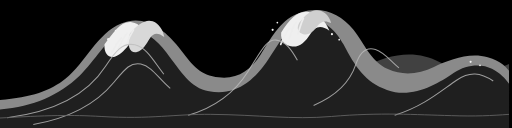
t = 0.00 s
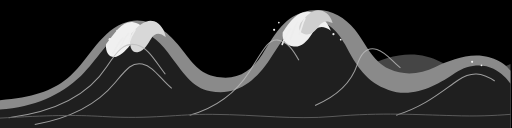
t = 2.00 s
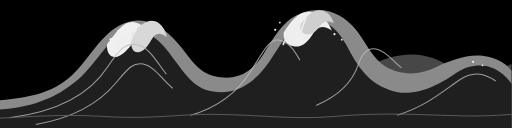
t = 3.38 s
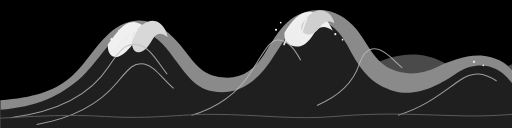
t = 4.50 s
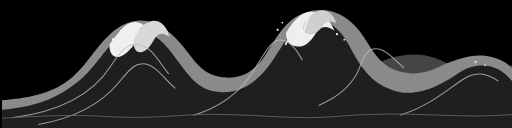
t = 6.75 s
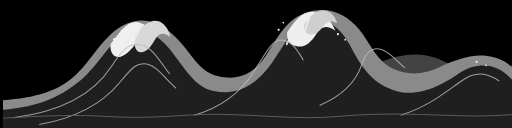
t = 8.00 s

The animated SVG that drew these frames (rendered in a browser with its animation timeline set to each time). Animation: 2 SMIL elements (animate=1,animateTransform=1); frames cover the first 8.00 s, repeats indefinitely.

<svg xmlns="http://www.w3.org/2000/svg" viewBox="0 0 1200 300" width="1200" height="300" role="img" aria-label="Monochrome ukiyo-e inspired wave footer">
  <rect width="1200" height="300" fill="#000000"/>

  <!-- Slow motion: the wave subtly drifts and breathes to mimic a calm sea. -->
  <style>
    .wave-motion { transform-origin: 600px 250px; }
    @media (prefers-reduced-motion: reduce) {
      .wave-motion { animation: none !important; }
    }
  </style>

  <g class="wave-motion">
  <!-- distant foam -->
  <path d="M0 270 C85 250 135 260 200 232 C260 205 305 202 365 222 C430 243 480 240 535 205 C590 171 640 155 696 174 C760 196 810 188 858 160 C918 125 982 116 1038 146 C1090 175 1138 178 1200 150 L1200 300 L0 300 Z" fill="#4a4a4a">
    <animate attributeName="opacity" values="0.88;1;0.88" dur="9s" repeatCount="indefinite" />
    </path>

  <!-- main rising wave -->
  <path d="M0 300 L0 235 C78 229 124 214 161 184 C207 147 235 78 291 55 C345 33 389 67 420 104 C452 143 466 170 505 179 C556 191 591 170 618 128 C646 84 665 45 713 29 C760 13 805 32 835 69 C862 102 874 142 916 162 C951 178 989 174 1024 157 C1060 140 1106 122 1150 134 C1182 143 1192 156 1200 166 L1200 300 Z" fill="#8a8a8a"/>

  <!-- shadow body of wave -->
  <path d="M0 300 L0 257 C83 251 143 225 193 178 C231 142 255 92 291 77 C330 60 367 83 397 123 C432 169 453 206 497 214 C559 226 603 189 636 139 C675 80 690 49 722 45 C762 40 794 70 812 104 C839 156 863 193 914 211 C972 232 1031 198 1070 171 C1101 150 1136 149 1160 161 C1180 171 1191 184 1200 196 L1200 300 Z" fill="#1f1f1f"/>

  <!-- white foam crest -->
  <path d="M252 104 C274 75 291 48 316 52 C334 54 347 72 355 92 C333 82 322 86 311 102 C303 114 290 128 276 133 C263 137 250 127 252 104 Z" fill="#f0f0f0"/>
  <path d="M311 79 C330 56 349 44 365 50 C380 56 389 70 392 87 C378 76 367 76 358 90 C350 103 342 118 328 122 C314 126 303 111 311 79 Z" fill="#d8d8d8"/>

  <path d="M666 76 C686 44 705 24 730 28 C755 32 770 50 779 72 C760 58 745 61 734 80 C723 98 708 111 692 109 C676 107 664 98 666 76 Z" fill="#efefef"/>
  <path d="M708 54 C726 29 744 19 760 26 C772 31 780 42 783 54 C769 47 759 50 751 61 C742 74 730 84 718 80 C706 77 701 68 708 54 Z" fill="#cfcfcf"/>

  <!-- claw-like foam fingers -->
  <g fill="none" stroke="#ededed" stroke-width="4" stroke-linecap="round">
    <path d="M292 89 C280 99 276 113 268 124"/>
    <path d="M305 78 C295 89 290 103 284 114"/>
    <path d="M320 70 C312 82 307 94 303 106"/>
    <path d="M685 67 C675 79 670 93 665 104"/>
    <path d="M701 52 C692 65 689 80 684 91"/>
    <path d="M718 43 C711 57 709 69 705 80"/>
  </g>

  <!-- wave contour lines -->
  <g fill="none" stroke="#bdbdbd" stroke-width="2.5" opacity="0.8">
    <path d="M24 276 C134 262 212 221 254 156 C279 118 295 99 323 105 C351 111 368 145 391 174"/>
    <path d="M85 292 C163 278 231 245 273 194 C299 163 312 145 337 150 C364 156 379 185 406 207"/>
    <path d="M448 270 C510 252 555 220 588 168 C620 118 631 92 654 94 C677 96 691 118 704 141"/>
    <path d="M742 247 C797 224 828 190 841 151 C850 124 865 109 887 116 C909 123 924 145 942 159"/>
    <path d="M932 270 C1000 249 1040 213 1077 188 C1108 167 1133 170 1163 190"/>
  </g>

  <!-- fine spray -->
  <g fill="#f2f2f2">
    <circle cx="261" cy="92" r="3"/><circle cx="278" cy="72" r="2"/><circle cx="298" cy="61" r="2.5"/>
    <circle cx="646" cy="70" r="2.5"/><circle cx="657" cy="53" r="2"/><circle cx="785" cy="80" r="2.5"/>
    <circle cx="802" cy="93" r="2"/><circle cx="1110" cy="145" r="2.5"/><circle cx="1132" cy="153" r="2"/>
  </g>

  <!-- subtle horizon -->
  <path d="M0 277 C120 270 175 269 244 273 C360 280 420 267 501 268 C613 269 690 281 784 273 C900 263 980 269 1065 271 C1120 273 1160 271 1200 268" fill="none" stroke="#666666" stroke-width="2"/>
    <!-- subtle horizontal drift -->
    <animateTransform attributeName="transform" type="translate" values="-7 0;7 0;-7 0" dur="16s" repeatCount="indefinite" />
  </g>
</svg>
